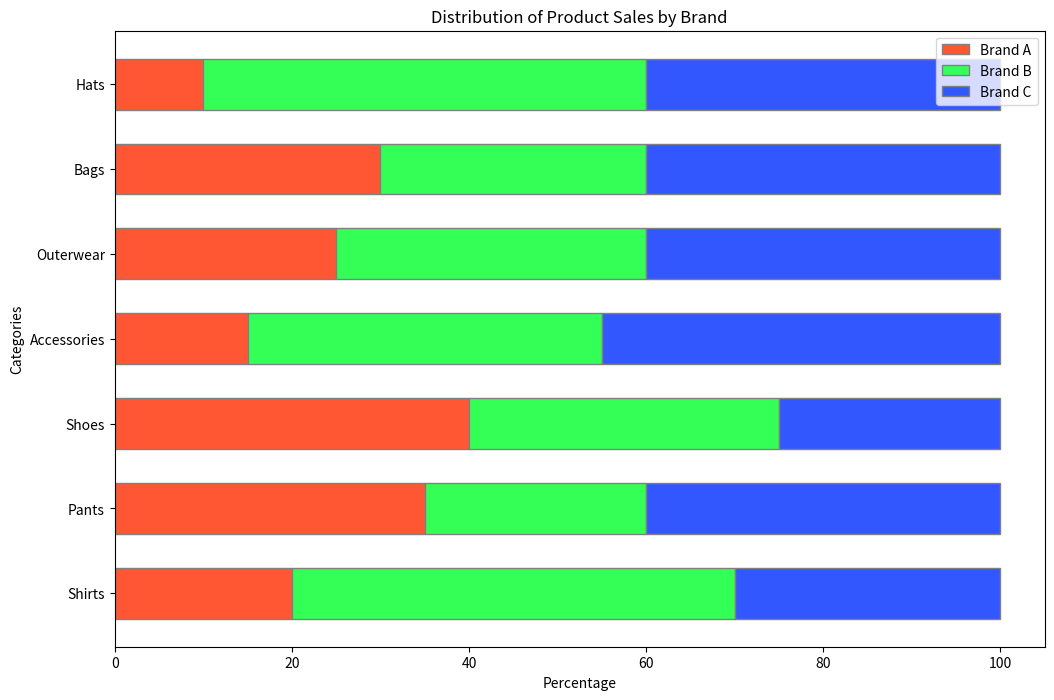

The matplotlib source for this figure:

import matplotlib.pyplot as plt
import numpy as np

categories = ['Shirts', 'Pants', 'Shoes', 'Accessories', 'Outerwear', 'Bags', 'Hats']
brand_a = [20, 35, 40, 15, 25, 30, 10]
brand_b = [50, 25, 35, 40, 35, 30, 50]
brand_c = [30, 40, 25, 45, 40, 40, 40]

barWidth = 0.6

r = np.arange(len(categories))

plt.figure(figsize=(12, 8))

plt.barh(r, brand_a, color='#FF5733', edgecolor='grey', height=barWidth, label='Brand A')
plt.barh(r, brand_b, left=brand_a, color='#33FF57', edgecolor='grey', height=barWidth, label='Brand B')
plt.barh(r, brand_c, left=np.add(brand_a, brand_b), color='#3357FF', edgecolor='grey', height=barWidth, label='Brand C')

plt.xlabel('Percentage')
plt.ylabel('Categories')
plt.title('Distribution of Product Sales by Brand')
plt.yticks(r, categories)
plt.legend(loc='upper right', bbox_to_anchor=(1, 1))

plt.show()